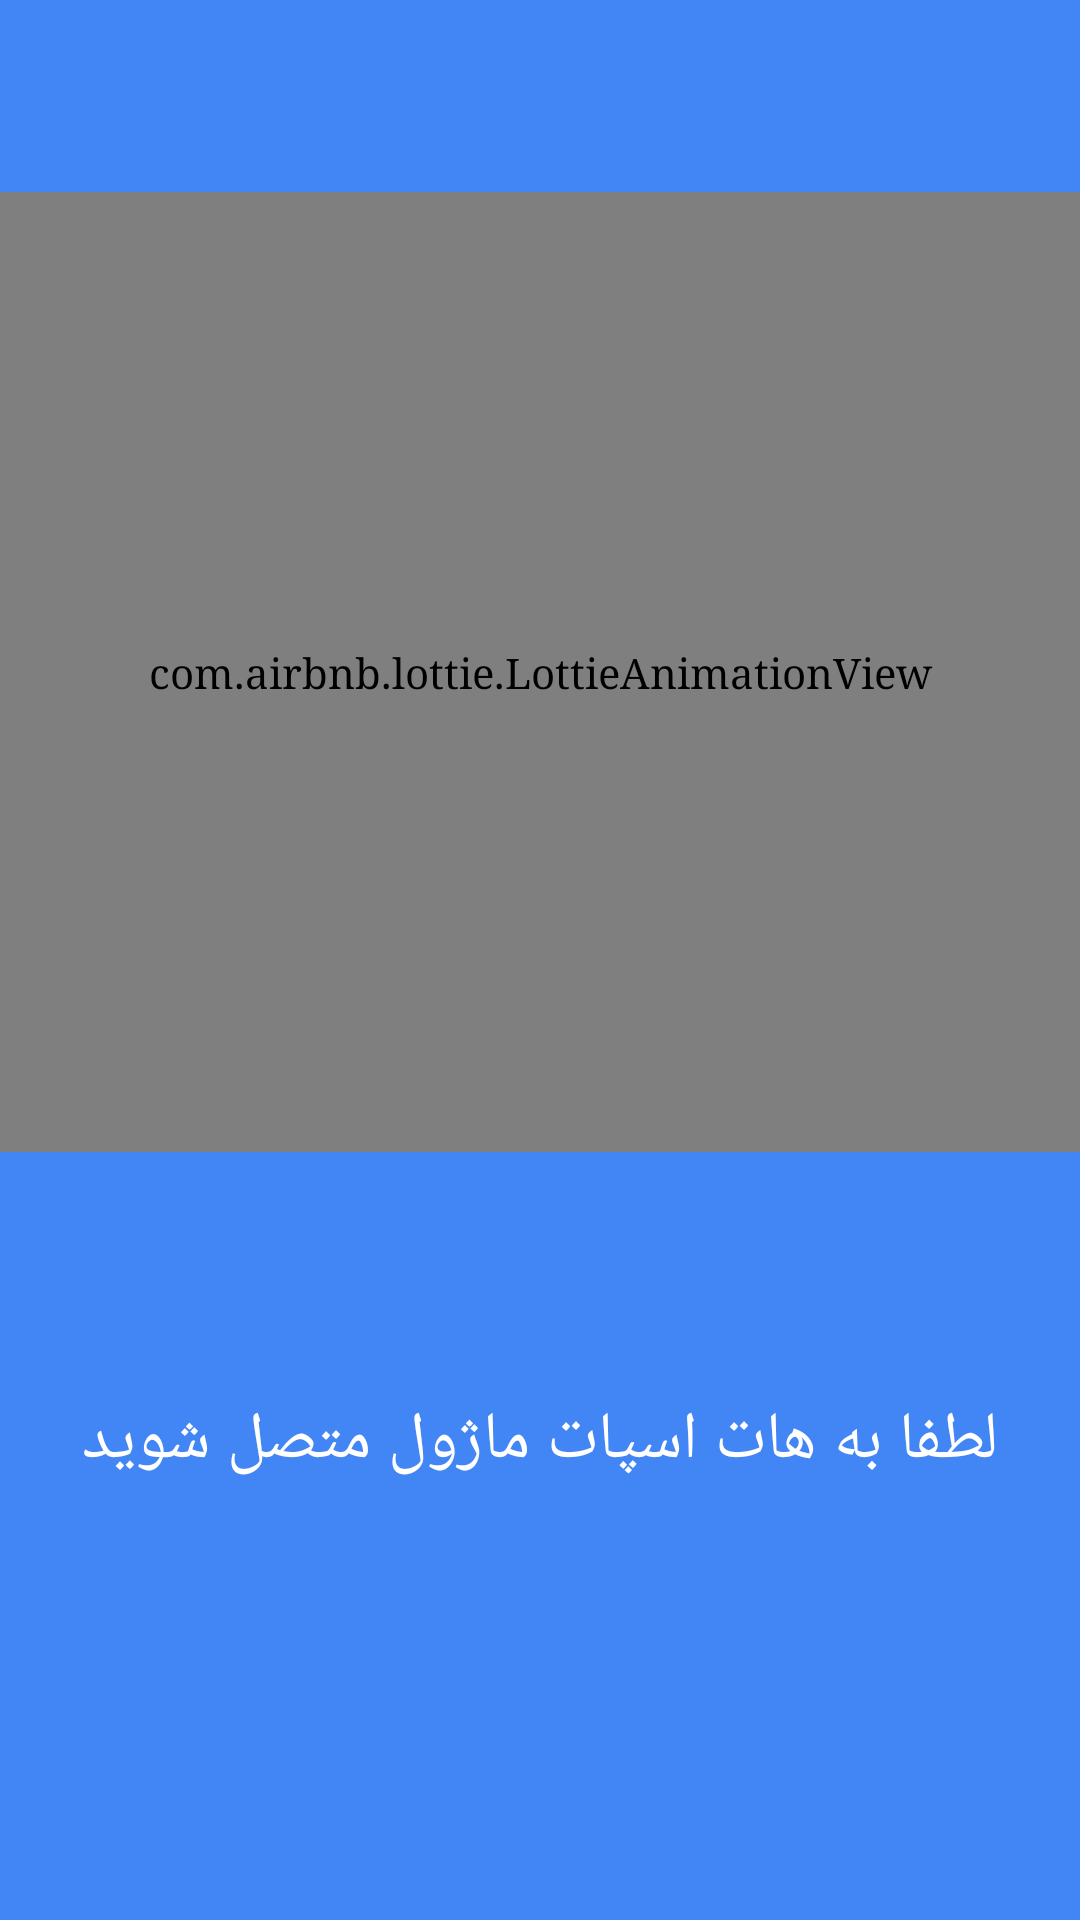

Write the Android layout XML for this screen, with the resource values it uses.
<!-- AndroidManifest.xml: application theme AppTheme -->
<!-- res/layout/fragment_connect.xml -->
<?xml version="1.0" encoding="utf-8"?>

<androidx.constraintlayout.widget.ConstraintLayout xmlns:android="http://schemas.android.com/apk/res/android"
    xmlns:app="http://schemas.android.com/apk/res-auto"
    xmlns:tools="http://schemas.android.com/tools"
    android:layout_width="match_parent"
    android:layout_height="match_parent"
    android:background="@color/blue">

    <com.airbnb.lottie.LottieAnimationView
        android:id="@+id/lot_wifi"
        android:layout_width="0dp"
        android:layout_height="0dp"
        app:layout_constraintBottom_toBottomOf="@+id/guideline9"
        app:layout_constraintEnd_toEndOf="parent"
        app:layout_constraintStart_toStartOf="parent"
        app:layout_constraintTop_toTopOf="@+id/guideline6"
        app:lottie_autoPlay="true"
        app:lottie_fileName="anim/wifi.json"
        app:lottie_loop="true" />

    <androidx.constraintlayout.widget.Guideline
        android:id="@+id/guideline5"
        android:layout_width="wrap_content"
        android:layout_height="wrap_content"
        android:orientation="vertical"
        app:layout_constraintGuide_percent=".2" />

    <androidx.constraintlayout.widget.Guideline
        android:id="@+id/guideline6"
        android:layout_width="wrap_content"
        android:layout_height="wrap_content"
        android:orientation="horizontal"
        app:layout_constraintGuide_percent=".1" />

    <androidx.constraintlayout.widget.Guideline
        android:id="@+id/guideline7"
        android:layout_width="wrap_content"
        android:layout_height="wrap_content"
        android:orientation="vertical"
        app:layout_constraintGuide_percent=".8" />

    <androidx.constraintlayout.widget.Guideline
        android:id="@+id/guideline9"
        android:layout_width="wrap_content"
        android:layout_height="wrap_content"
        android:orientation="horizontal"
        app:layout_constraintGuide_percent=".60" />

    <TextView
        android:id="@+id/textView"
        android:layout_width="wrap_content"
        android:layout_height="wrap_content"
        android:text="لطفا به هات اسپات ماژول متصل شوید"
        android:textColor="#FFFFFF"
        android:textSize="22sp"
        app:layout_constraintBottom_toTopOf="@+id/btn_again"
        app:layout_constraintEnd_toEndOf="parent"
        app:layout_constraintStart_toStartOf="parent"
        app:layout_constraintTop_toTopOf="@+id/guideline9" />

    <Button
        android:id="@+id/btn_again"
        style="@style/Widget.AppCompat.Button.Colored"
        android:layout_width="wrap_content"
        android:layout_height="wrap_content"
        android:layout_marginBottom="16dp"
        android:onClick="connect"
        android:text="تلاش دوباره"
        android:visibility="invisible"
        app:layout_constraintBottom_toBottomOf="parent"
        app:layout_constraintEnd_toEndOf="parent"
        app:layout_constraintStart_toStartOf="parent" />


</androidx.constraintlayout.widget.ConstraintLayout>
<!-- resources referenced by this layout -->
<resources>
  <color name="blue">#4285F4</color>
  <style name="AppTheme" parent="Theme.AppCompat.Light.NoActionBar">
          
          <item name="colorPrimary">@color/colorPrimary</item>
          <item name="colorPrimaryDark">@color/colorPrimaryDark</item>
          <item name="colorAccent">@color/colorAccent</item>
          <item name="android:typeface">serif</item>
      </style>
  <color name="colorPrimary">#008577</color>
  <color name="colorPrimaryDark">#00574B</color>
  <color name="colorAccent">#D81B60</color>
</resources>
